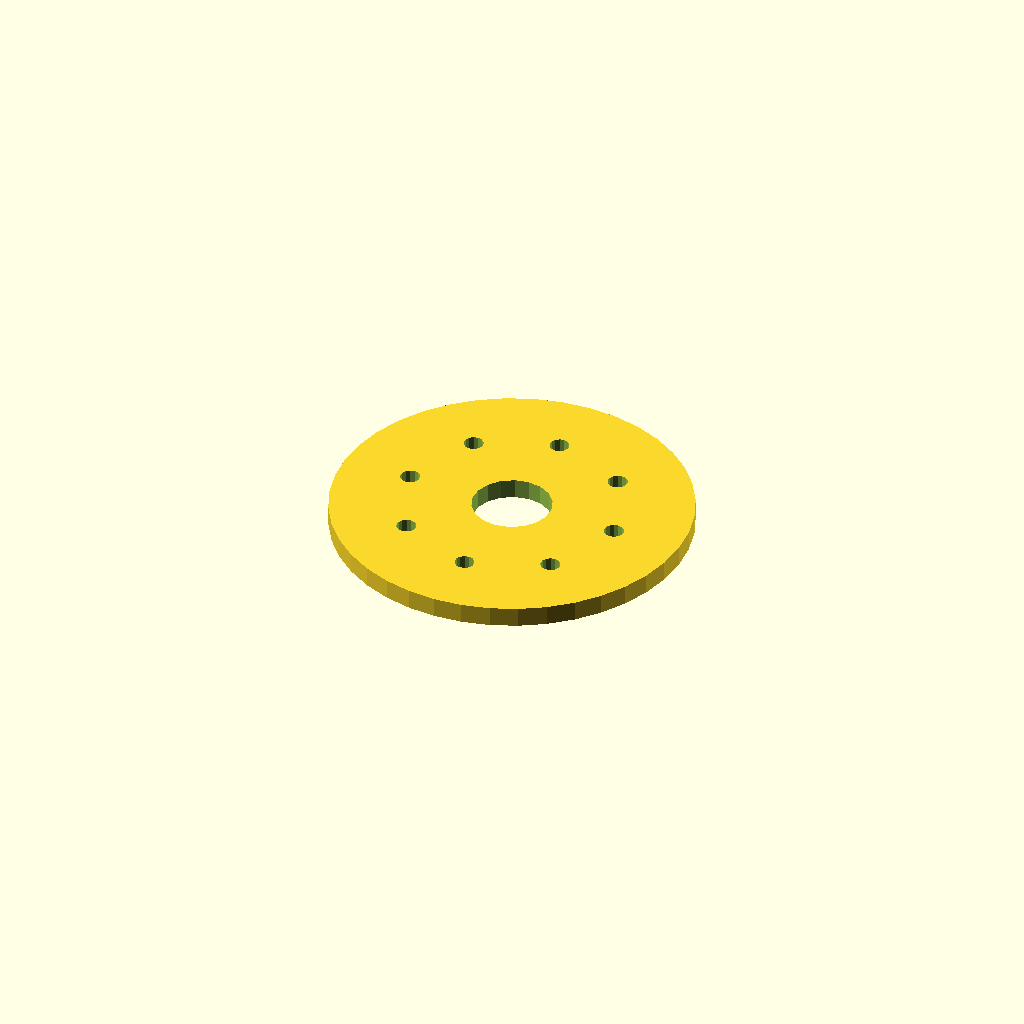
Cell 1: the model at its default parameters.
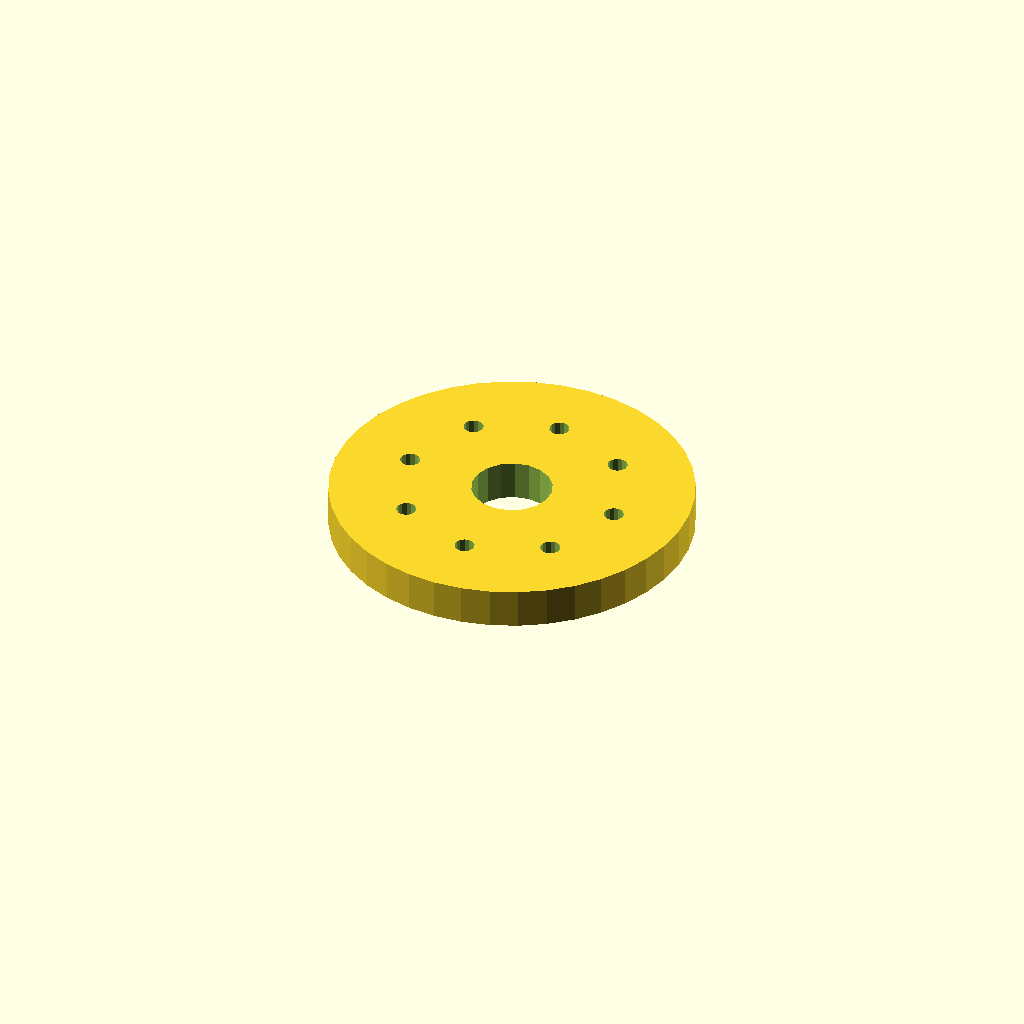
Cell 2: the same model with plate_t = 10.
All cells are drawn from one camera (rotation 55°, 0°, 25°, orthographic, colour scheme Cornfield), so only the parameter changes between them.
The OpenSCAD source (optional_data/data/sketch4/spacerplates/part_0098.scad):
$fn = 32;

// ----------------------------------------------------------------------
// Spacer plate: round flange R45, 8 bolts
// ----------------------------------------------------------------------

// --- parameters (mm) ---
bore_r = 10;              // centre bore radius
bolt_r = 2.5;             // bolt hole radius
plate_t = 5;              // plate thickness, Z (extrusion height)
flange_r = 45;            // flange radius
n_bolt = 8;               // bolt hole count
ring_r = 27.5;            // bolt circle radius
fit_tol = 0.02;           // declared fit tolerance (prompt contract)
free_tol = 0.2;           // declared free tolerance (prompt contract)

profile = [[90, 45], [89.446, 52.04], [87.798, 58.906], [85.095, 65.43], [81.406, 71.45], [76.82, 76.82], [71.45, 81.406], [65.43, 85.095], [58.906, 87.798], [52.04, 89.446], [45, 90], [37.96, 89.446], [31.094, 87.798], [24.57, 85.095], [18.55, 81.406], [13.18, 76.82], [8.594, 71.45], [4.905, 65.43], [2.202, 58.906], [0.554, 52.04], [0, 45], [0.554, 37.96], [2.202, 31.094], [4.905, 24.57], [8.594, 18.55], [13.18, 13.18], [18.55, 8.594], [24.57, 4.905], [31.094, 2.202], [37.96, 0.554], [45, 0], [52.04, 0.554], [58.906, 2.202], [65.43, 4.905], [71.45, 8.594], [76.82, 13.18], [81.406, 18.55], [85.095, 24.57], [87.798, 31.094], [89.446, 37.96]];  // primary outline, 40 points, counter clockwise
void_1 = [[54.816, 46.908], [53.572, 50.15], [51.293, 52.771], [48.256, 54.455], [44.825, 54.998], [41.416, 54.336], [38.439, 52.547], [36.254, 49.848], [35.123, 46.564], [35.184, 43.092], [36.428, 39.85], [38.707, 37.229], [41.744, 35.545], [45.175, 35.002], [48.584, 35.664], [51.561, 37.453], [53.746, 40.152], [54.877, 43.436]];  // centre bore, 18 points
void_2 = [[74.954, 45.477], [74.504, 46.495], [73.657, 47.216], [72.581, 47.499], [71.489, 47.286], [70.597, 46.621], [70.082, 45.635], [70.046, 44.523], [70.496, 43.505], [71.343, 42.784], [72.419, 42.501], [73.511, 42.714], [74.403, 43.379], [74.918, 44.365]];  // bolt hole 1, 14 points
void_3 = [[66.9, 64.922], [66.45, 65.94], [65.603, 66.662], [64.526, 66.944], [63.434, 66.732], [62.542, 66.067], [62.027, 65.08], [61.991, 63.968], [62.441, 62.951], [63.288, 62.229], [64.364, 61.947], [65.457, 62.159], [66.348, 62.824], [66.863, 63.81]];  // bolt hole 2, 14 points
void_4 = [[47.454, 72.977], [47.004, 73.995], [46.157, 74.716], [45.081, 74.999], [43.989, 74.786], [43.097, 74.121], [42.582, 73.135], [42.546, 72.023], [42.996, 71.005], [43.843, 70.284], [44.919, 70.001], [46.011, 70.214], [46.903, 70.879], [47.418, 71.865]];  // bolt hole 3, 14 points
void_5 = [[28.009, 64.922], [27.559, 65.94], [26.712, 66.662], [25.636, 66.944], [24.543, 66.732], [23.652, 66.067], [23.137, 65.08], [23.1, 63.968], [23.55, 62.951], [24.397, 62.229], [25.474, 61.947], [26.566, 62.159], [27.458, 62.824], [27.973, 63.81]];  // bolt hole 4, 14 points
void_6 = [[19.954, 45.477], [19.504, 46.495], [18.657, 47.216], [17.581, 47.499], [16.489, 47.286], [15.597, 46.621], [15.082, 45.635], [15.046, 44.523], [15.496, 43.505], [16.343, 42.784], [17.419, 42.501], [18.511, 42.714], [19.403, 43.379], [19.918, 44.365]];  // bolt hole 5, 14 points
void_7 = [[28.009, 26.032], [27.559, 27.049], [26.712, 27.771], [25.636, 28.053], [24.543, 27.841], [23.652, 27.176], [23.137, 26.19], [23.1, 25.078], [23.55, 24.06], [24.397, 23.338], [25.474, 23.056], [26.566, 23.268], [27.458, 23.933], [27.973, 24.92]];  // bolt hole 6, 14 points
void_8 = [[47.454, 17.977], [47.004, 18.995], [46.157, 19.716], [45.081, 19.999], [43.989, 19.786], [43.097, 19.121], [42.582, 18.135], [42.546, 17.023], [42.996, 16.005], [43.843, 15.284], [44.919, 15.001], [46.011, 15.214], [46.903, 15.879], [47.418, 16.865]];  // bolt hole 7, 14 points
void_9 = [[66.9, 26.032], [66.45, 27.049], [65.603, 27.771], [64.526, 28.053], [63.434, 27.841], [62.542, 27.176], [62.027, 26.19], [61.991, 25.078], [62.441, 24.06], [63.288, 23.338], [64.364, 23.056], [65.457, 23.268], [66.348, 23.933], [66.863, 24.92]];  // bolt hole 8, 14 points

// --- the one profile operation ---
difference() {
  linear_extrude(height = plate_t) polygon(points = profile);
  translate([0, 0, -1])
    linear_extrude(height = plate_t + 2) polygon(points = void_1);
  translate([0, 0, -1])
    linear_extrude(height = plate_t + 2) polygon(points = void_2);
  translate([0, 0, -1])
    linear_extrude(height = plate_t + 2) polygon(points = void_3);
  translate([0, 0, -1])
    linear_extrude(height = plate_t + 2) polygon(points = void_4);
  translate([0, 0, -1])
    linear_extrude(height = plate_t + 2) polygon(points = void_5);
  translate([0, 0, -1])
    linear_extrude(height = plate_t + 2) polygon(points = void_6);
  translate([0, 0, -1])
    linear_extrude(height = plate_t + 2) polygon(points = void_7);
  translate([0, 0, -1])
    linear_extrude(height = plate_t + 2) polygon(points = void_8);
  translate([0, 0, -1])
    linear_extrude(height = plate_t + 2) polygon(points = void_9);
}
Customizer parameters (derived from the source; name, type, default, range or options):
bore_r: number, default 10
bolt_r: number, default 2.5
plate_t: number, default 5
flange_r: number, default 45
n_bolt: number, default 8
ring_r: number, default 27.5
fit_tol: number, default 0.02
free_tol: number, default 0.2
